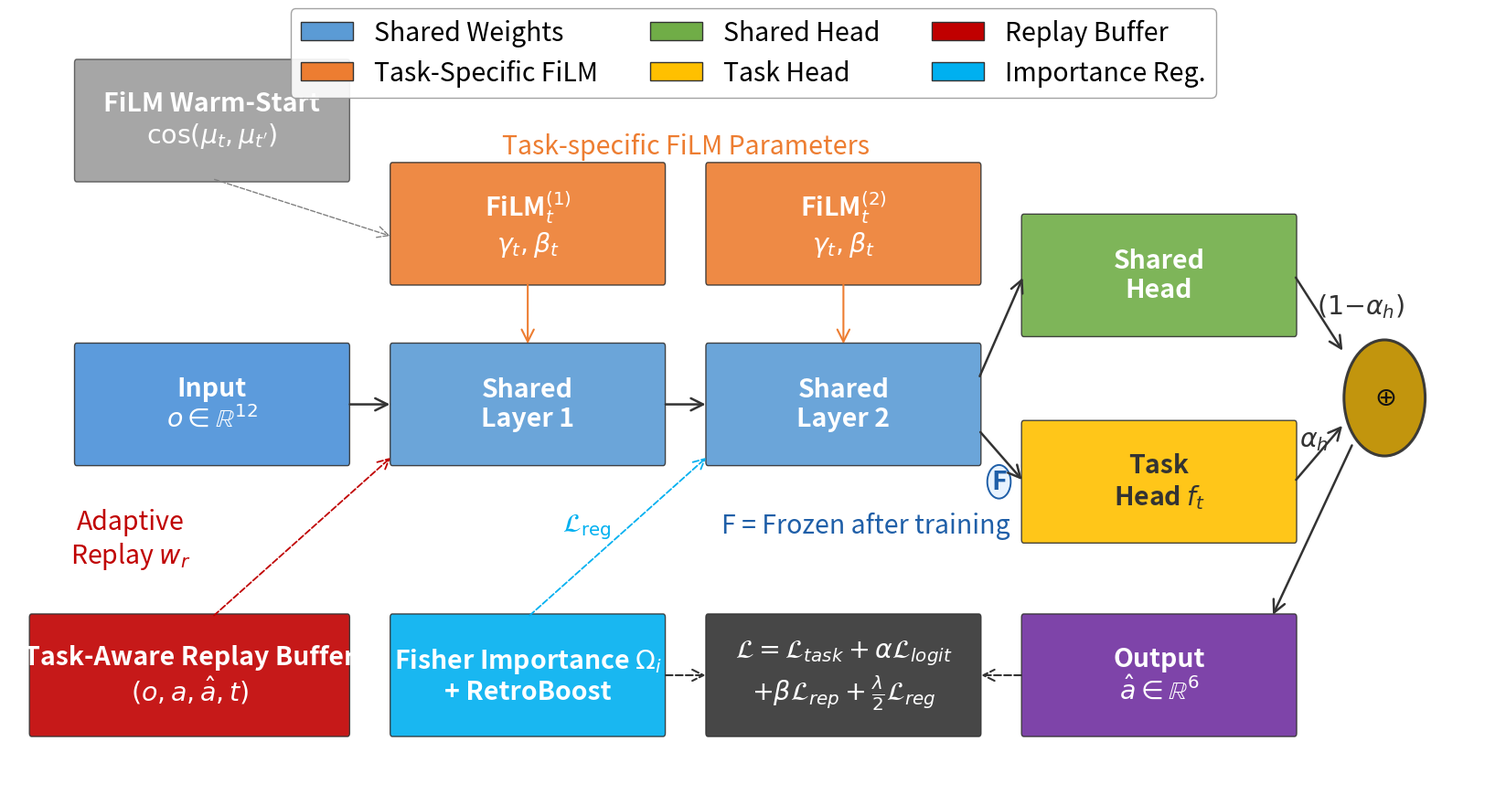

Reproduce this figure in Python. (Note: this script raises an exception after producing the figure.)
"""Generate FLAIR architecture diagram for the IEEE paper."""
import os
import matplotlib
matplotlib.use('Agg')
import matplotlib.pyplot as plt
import matplotlib.patches as mpatches
from matplotlib.patches import FancyBboxPatch
import numpy as np

# Unified sizing: use the largest text size currently present for all labels.
UNIFORM_TEXT_SIZE = 20.5
BOX_W = 6
BOX_H = 1.8

fig, ax = plt.subplots(1, 1, figsize=(21, 11))
ax.set_xlim(0, 33)
ax.set_ylim(0, 12)
ax.axis('off')

# Colors
C_INPUT = '#4A90D9'       # blue
C_SHARED = '#5B9BD5'      # lighter blue for shared layers
C_FILM = '#ED7D31'        # orange for FiLM
C_HEAD_SHARED = '#70AD47' # green for shared head
C_HEAD_TASK = '#FFC000'   # gold for task head
C_OUTPUT = '#7030A0'      # purple for output
C_BUFFER = '#C00000'      # dark red for replay buffer
C_FISHER = '#00B0F0'      # cyan for Fisher/importance
C_BLEND = '#BF8F00'       # dark gold for blending

def rounded_box(x, y, w, h, color, text, fontsize=UNIFORM_TEXT_SIZE, text_color='white', alpha=0.9, lw=1.0):
    box = FancyBboxPatch((x, y), w, h, boxstyle="round,pad=0.05",
                         facecolor=color, edgecolor='#333333', linewidth=lw, alpha=alpha)
    ax.add_patch(box)
    ax.text(x + w/2, y + h/2, text, ha='center', va='center',
            fontsize=fontsize, fontweight='bold', color=text_color)

def arrow(x1, y1, x2, y2, color='#333333', style='->', lw=1.8):
    ax.annotate('', xy=(x2, y2), xytext=(x1, y1),
                                arrowprops=dict(arrowstyle=style, color=color, lw=lw, mutation_scale=24))

def dashed_arrow(x1, y1, x2, y2, color='#666666', lw=1.5):
    ax.annotate('', xy=(x2, y2), xytext=(x1, y1),
                arrowprops=dict(arrowstyle='->', color=color, lw=lw, linestyle='dashed', mutation_scale=22))

def frozen_marker(x, y, r=0.26):
        marker = plt.Circle((x-0.25, y-0.25), r, facecolor='#E8F3FF', edgecolor='#1F5FA8', linewidth=1.4, alpha=1.0)
        ax.add_patch(marker)
        ax.text(x-0.25, y-0.25, 'F', ha='center', va='center', fontsize=UNIFORM_TEXT_SIZE, fontweight='bold', color='#1F5FA8')

# ============================================================
# INPUT
# ============================================================
rounded_box(1.5, 5.0, BOX_W, BOX_H, C_INPUT, 'Input\n$o \\in \\mathbb{R}^{12}$')

# ============================================================
# SHARED BACKBONE (2 layers)
# ============================================================
# Layer 1
rounded_box(8.5, 5.0, BOX_W, BOX_H, C_SHARED, 'Shared\nLayer 1')
# FiLM 1
rounded_box(8.5, 7.8, BOX_W, BOX_H, C_FILM, 'FiLM$_t^{(1)}$\n$\\gamma_t, \\beta_t$')

# Layer 2
rounded_box(15.5, 5.0, BOX_W, BOX_H, C_SHARED, 'Shared\nLayer 2')
# FiLM 2
rounded_box(15.5, 7.8, BOX_W, BOX_H, C_FILM, 'FiLM$_t^{(2)}$\n$\\gamma_t, \\beta_t$')

# Arrows: input -> layer1 -> layer2
arrow(7.5, 5.9, 8.5, 5.9)
arrow(14.5, 5.9, 15.5, 5.9)

# FiLM arrows down to layers
arrow(11.5, 7.8, 11.5, 6.8, color=C_FILM, lw=1.5)
arrow(18.5, 7.8, 18.5, 6.8, color=C_FILM, lw=1.5)

# Label: "Task-specific" above FiLM
ax.text(15.0, 9.9, 'Task-specific FiLM Parameters', ha='center', va='center',
        fontsize=UNIFORM_TEXT_SIZE, fontstyle='italic', color=C_FILM)

# ============================================================
# MULTI-HEAD OUTPUT
# ============================================================
# Shared head
rounded_box(22.5, 7.0, BOX_W, BOX_H, C_HEAD_SHARED, 'Shared\nHead')
# Task head
rounded_box(22.5, 3.8, BOX_W, BOX_H, C_HEAD_TASK, 'Task\nHead $f_t$', text_color='#333333')

# Arrows from backbone to heads
arrow(21.5, 6.3, 22.5, 7.9)
arrow(21.5, 5.5, 22.5, 4.7)

# Blending circle
circle = plt.Circle((30.5, 6.0), 0.9, facecolor=C_BLEND, edgecolor='#333333', linewidth=2.2, alpha=0.95)
ax.add_patch(circle)
ax.text(30.5, 6.0, '$\\oplus$', ha='center', va='center', fontsize=UNIFORM_TEXT_SIZE, fontweight='bold', color='#111111')

# Arrows from heads to blending
arrow(28.5, 7.9, 29.6, 6.7)
arrow(28.5, 4.7, 29.6, 5.6)

# Labels for blending weights
ax.text(28.0+1, 7.3, '$(1{-}\\alpha_h)$', fontsize=UNIFORM_TEXT_SIZE, color='#333333')
ax.text(28.0+0.6, 5.0+0.25, '$\\alpha_h$', fontsize=UNIFORM_TEXT_SIZE, color='#333333')

# Output
rounded_box(22.5, 0.8, BOX_W, BOX_H, C_OUTPUT, 'Output\n$\\hat{a} \\in \\mathbb{R}^6$')
arrow(29.8, 5.3, 25.0+3, 2.6)

# ============================================================
# REPLAY BUFFER (bottom)
# ============================================================
rounded_box(1.5-1, 0.8, BOX_W+1, BOX_H, C_BUFFER, 'Task-Aware Replay Buffer\n$(o, a, \\hat{a}, t)$')

# Arrow from buffer up to backbone (replay path)
dashed_arrow(4.5, 2.6, 8.5, 5.1, color=C_BUFFER, lw=1.3)

# Adaptive replay weight label
ax.text(2.7, 3.8, 'Adaptive\nReplay $w_r$', ha='center', va='center',
        fontsize=UNIFORM_TEXT_SIZE, fontstyle='italic', color=C_BUFFER)

# ============================================================
# IMPORTANCE REGULARIZATION (bottom right)
# ============================================================
rounded_box(8.5, 0.8, BOX_W, BOX_H, C_FISHER, 'Fisher Importance $\\Omega_i$\n+ RetroBoost')

# Arrow from Fisher up to backbone
dashed_arrow(11.5, 2.6, 15.5, 5.1, color=C_FISHER, lw=1.3)

# Label
ax.text(10.8+2, 4.0, '$\\mathcal{L}_{\\mathrm{reg}}$', ha='center', va='center',
        fontsize=UNIFORM_TEXT_SIZE, color=C_FISHER, fontweight='bold')

# ============================================================
# WARM-START (top)
# ============================================================
rounded_box(1.5, 9.4, BOX_W, BOX_H, '#808080', 'FiLM Warm-Start\n$\\cos(\\mu_t, \\mu_{t\'})$', alpha=0.7)
dashed_arrow(4.5, 9.4, 8.5, 8.5, color='#808080', lw=1.0)

# ============================================================
# LOSS COMPONENTS (bottom center)
# ============================================================
# Loss box
rounded_box(15.5, 0.8, BOX_W, BOX_H, '#333333', '$\\mathcal{L} = \\mathcal{L}_{task} + \\alpha\\mathcal{L}_{logit}$\n$+ \\beta\\mathcal{L}_{rep} + \\frac{\\lambda}{2}\\mathcal{L}_{reg}$',
            text_color='white')

# Arrows to loss box
dashed_arrow(14.5, 1.7, 15.5, 1.7, color='#333333')
dashed_arrow(22.5, 1.7, 21.5, 1.7, color='#333333')

# ============================================================
# LEGEND
# ============================================================
legend_elements = [
    mpatches.Patch(facecolor=C_SHARED, edgecolor='#333', label='Shared Weights'),
    mpatches.Patch(facecolor=C_FILM, edgecolor='#333', label='Task-Specific FiLM'),
    mpatches.Patch(facecolor=C_HEAD_SHARED, edgecolor='#333', label='Shared Head'),
    mpatches.Patch(facecolor=C_HEAD_TASK, edgecolor='#333', label='Task Head'),
    mpatches.Patch(facecolor=C_BUFFER, edgecolor='#333', label='Replay Buffer'),
    mpatches.Patch(facecolor=C_FISHER, edgecolor='#333', label='Importance Reg.'),
]
ax.legend(handles=legend_elements, loc='upper center', bbox_to_anchor=(0.5, 1.02), fontsize=UNIFORM_TEXT_SIZE,
          framealpha=0.9, edgecolor='#999', ncol=3)

# Frozen indicator
ax.text(19.0, 4.9-1, 'F = Frozen after training', fontsize=UNIFORM_TEXT_SIZE, color='#1F5FA8',
        fontstyle='italic', ha='center')
# Frozen markers near FiLM and task head
#frozen_marker(14.1, 8.7)
frozen_marker(22.2, 4.95)

script_dir = os.path.dirname(os.path.abspath(__file__))
plt.savefig(os.path.join(script_dir, 'flair_architecture.png'),
            dpi=350, bbox_inches='tight', facecolor='white')
plt.savefig(os.path.join(script_dir, 'flair_architecture.pdf'),
            bbox_inches='tight', facecolor='white')
print("Architecture figure saved.")
